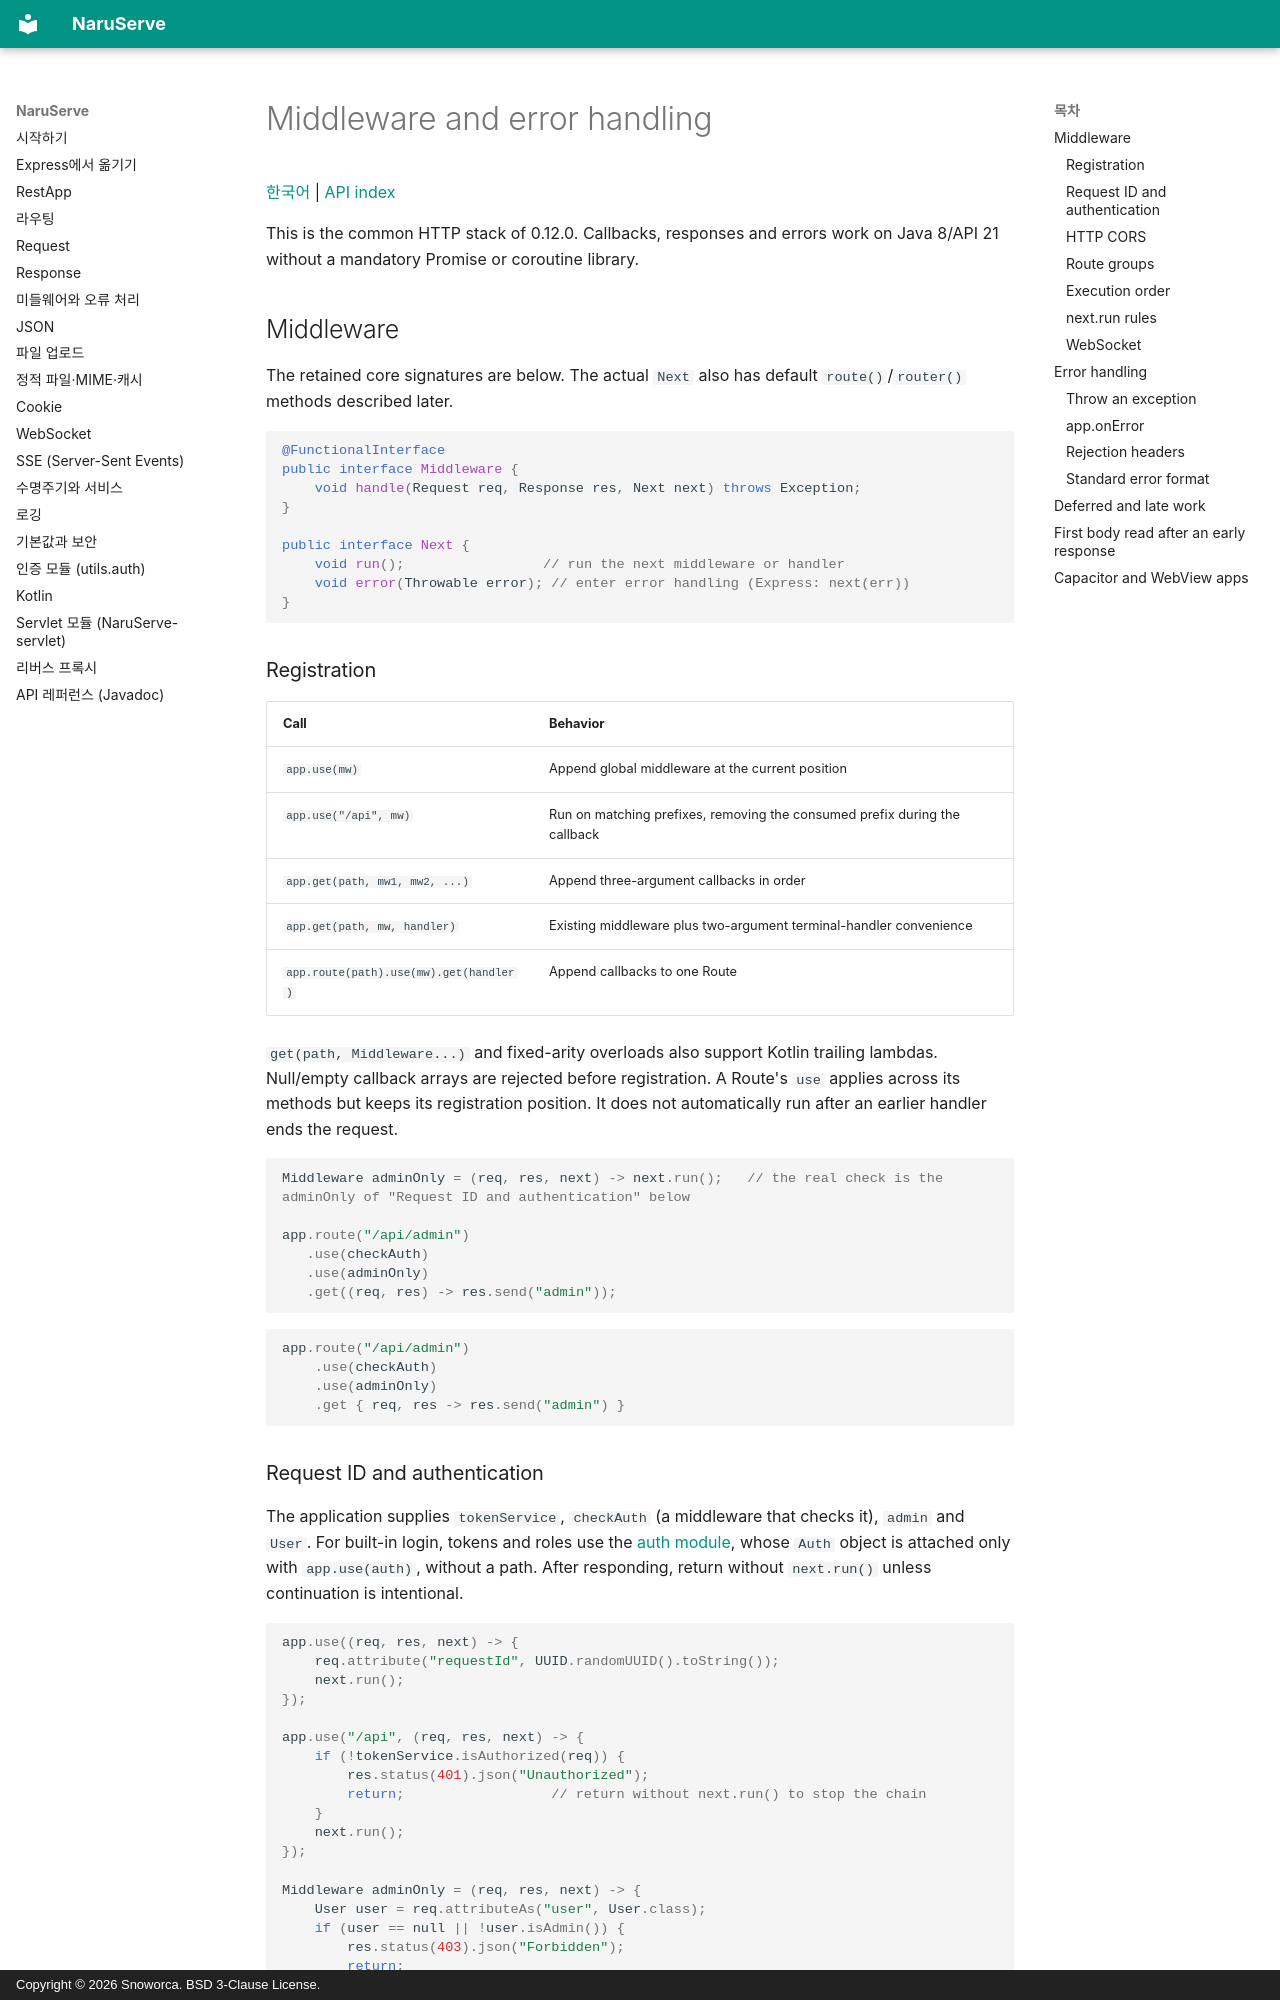

repository: Snoworca/NaruServe · page: en/middleware/index.html · generator: mkdocs · copyright: Copyright © 2026 Snoworca. BSD 3-Clause License.

# Middleware and error handling

[한국어](../middleware.md) | [API index](README.md)

This is the common HTTP stack of 0.12.0. Callbacks, responses and errors work on Java 8/API 21 without a mandatory Promise or coroutine library.

## Middleware

The retained core signatures are below. The actual `Next` also has default `route()`/`router()` methods described later.

```java
@FunctionalInterface
public interface Middleware {
    void handle(Request req, Response res, Next next) throws Exception;
}

public interface Next {
    void run();                 // run the next middleware or handler
    void error(Throwable error); // enter error handling (Express: next(err))
}
```

### Registration

| Call | Behavior |
|---|---|
| `app.use(mw)` | Append global middleware at the current position |
| `app.use("/api", mw)` | Run on matching prefixes, removing the consumed prefix during the callback |
| `app.get(path, mw1, mw2, ...)` | Append three-argument callbacks in order |
| `app.get(path, mw, handler)` | Existing middleware plus two-argument terminal-handler convenience |
| `app.route(path).use(mw).get(handler)` | Append callbacks to one Route |

`get(path, Middleware...)` and fixed-arity overloads also support Kotlin trailing lambdas. Null/empty callback arrays are rejected before registration. A Route's `use` applies across its methods but keeps its registration position. It does not automatically run after an earlier handler ends the request.

```java
Middleware adminOnly = (req, res, next) -> next.run();   // the real check is the adminOnly of "Request ID and authentication" below

app.route("/api/admin")
   .use(checkAuth)
   .use(adminOnly)
   .get((req, res) -> res.send("admin"));
```

```kotlin
app.route("/api/admin")
    .use(checkAuth)
    .use(adminOnly)
    .get { req, res -> res.send("admin") }
```

### Request ID and authentication

The application supplies `tokenService`, `checkAuth` (a middleware that checks it), `admin` and `User`. For built-in login, tokens and roles use the [auth module](auth.md), whose `Auth` object is attached only with `app.use(auth)`, without a path. After responding, return without `next.run()` unless continuation is intentional.

```java
app.use((req, res, next) -> {
    req.attribute("requestId", UUID.randomUUID().toString());
    next.run();
});

app.use("/api", (req, res, next) -> {
    if (!tokenService.isAuthorized(req)) {
        res.status(401).json("Unauthorized");
        return;                  // return without next.run() to stop the chain
    }
    next.run();
});

Middleware adminOnly = (req, res, next) -> {
    User user = req.attributeAs("user", User.class);
    if (user == null || !user.isAdmin()) {
        res.status(403).json("Forbidden");
        return;
    }
    next.run();
};
app.get("/api/admin", adminOnly, (req, res) -> res.json(admin.status()));
```

```kotlin
app.use("/api") { req, res, next ->
    if (!tokenService.isAuthorized(req)) {
        res.status(401).json("Unauthorized")
        return@use
    }
    next.run()
}
```
